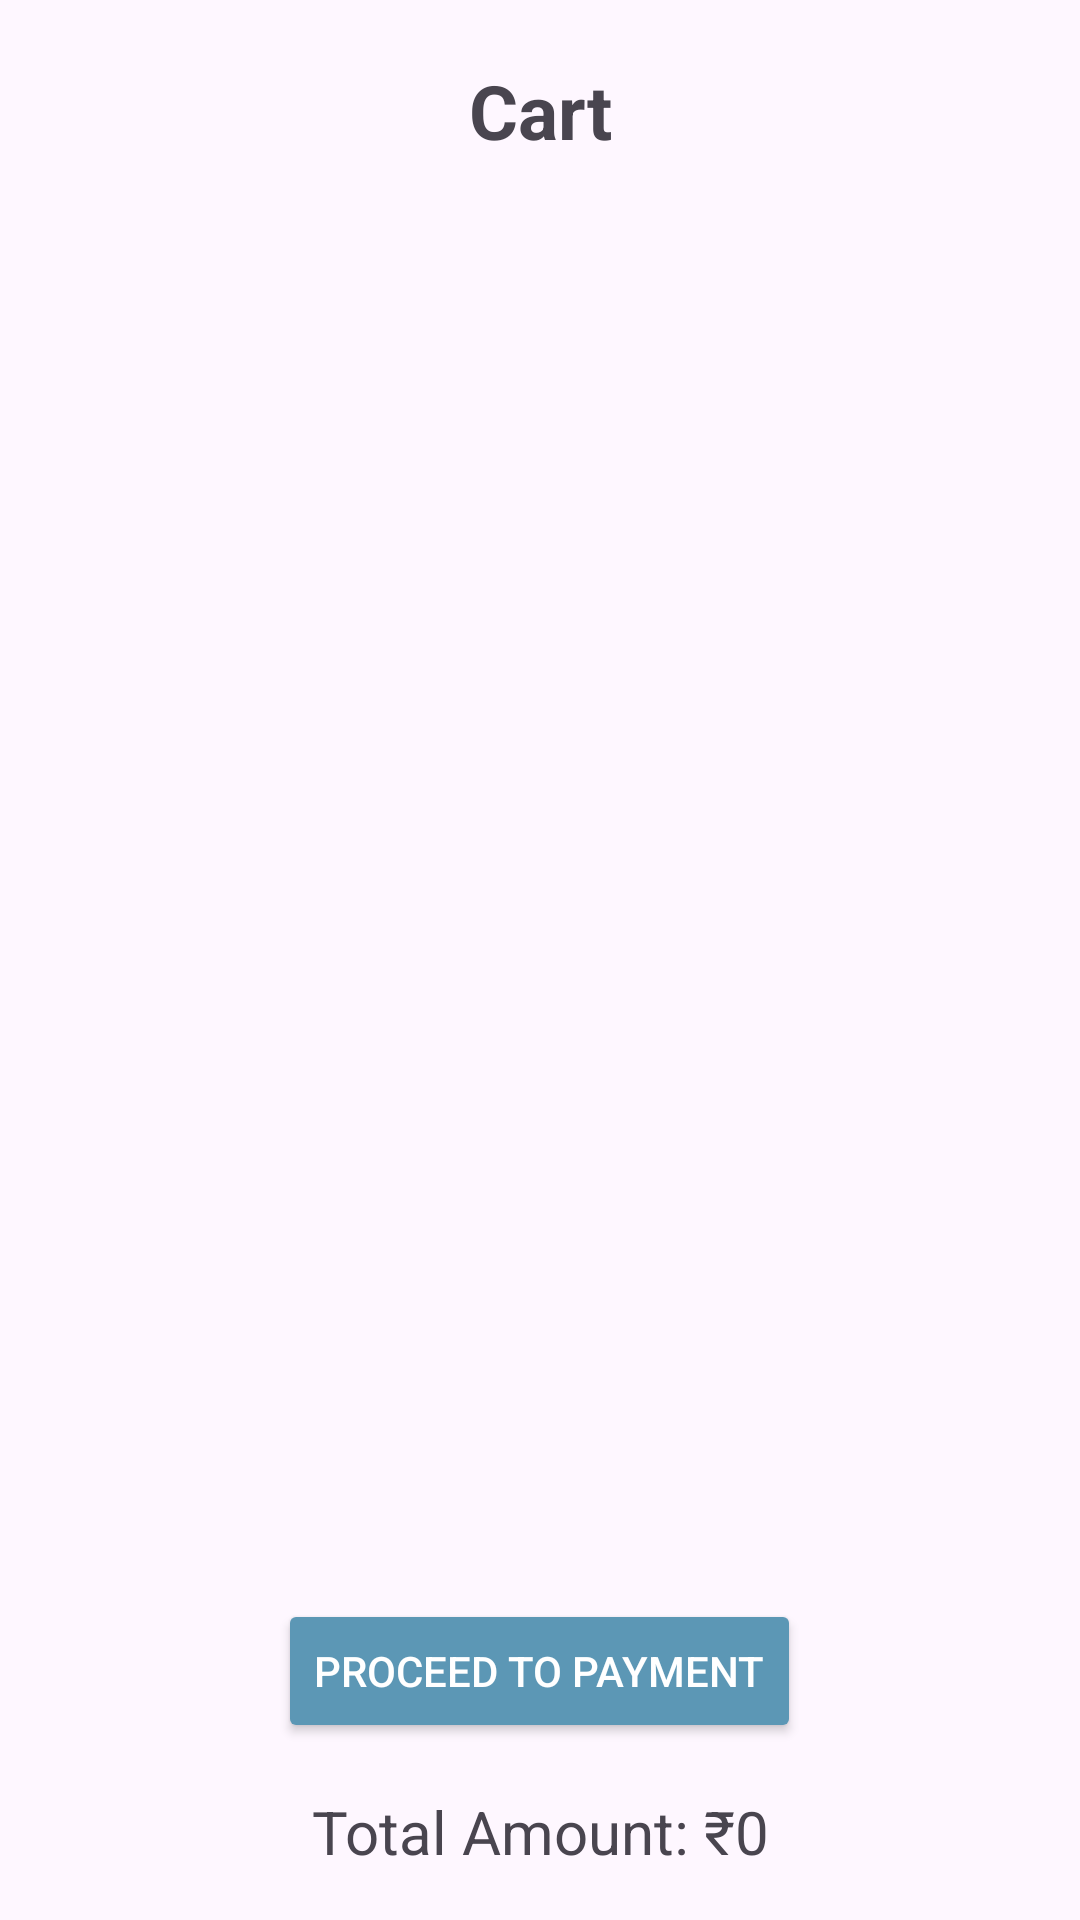

Here is an Android app screen rendered from its layout file. Give the layout XML and the strings, colors and styles it references.
<!-- AndroidManifest.xml: application theme Theme.Material3.Light -->
<!-- res/layout/fragment_cart.xml -->
<?xml version="1.0" encoding="utf-8"?>
<FrameLayout xmlns:android="http://schemas.android.com/apk/res/android"
    xmlns:tools="http://schemas.android.com/tools"
    android:layout_width="match_parent"
    android:layout_height="match_parent"
    tools:context=".Cart">

    <LinearLayout
        android:layout_width="match_parent"
        android:layout_height="match_parent"
        android:orientation="vertical">

        <TextView
            android:id="@+id/Cart_text_view"
            android:layout_width="match_parent"
            android:layout_height="wrap_content"
            android:gravity="center"
            android:paddingTop="20dp"
            android:text="@string/cart"
            android:textSize="25dp"
            android:textStyle="bold" />

        <TextView
            android:id="@+id/emptyCartTextView"
            android:layout_width="match_parent"
            android:layout_height="wrap_content"
            android:gravity="center"
            android:text="Cart is empty"
            android:visibility="gone"
            android:padding="16dp"
            android:textSize="20dp" />

        <androidx.core.widget.NestedScrollView
            android:layout_width="match_parent"
            android:layout_height="0dp"
            android:layout_weight="1">

            <androidx.recyclerview.widget.RecyclerView
                android:id="@+id/recyclerViewCart"
                android:layout_width="match_parent"
                android:layout_height="wrap_content"
                android:padding="8dp" />

        </androidx.core.widget.NestedScrollView>
        <LinearLayout
            android:layout_width="match_parent"
            android:layout_height="wrap_content"
            android:gravity="center">
            <Button
                android:id="@+id/proceed_to_payment_btn"
                android:layout_width="wrap_content"
                android:layout_height="wrap_content"
                android:text="Proceed to Payment"
                android:textColor="@color/white"
                android:backgroundTint="#5C97B5"/>
        </LinearLayout>


        <TextView
            android:id="@+id/totalAmountTextView"
            android:layout_width="match_parent"
            android:layout_height="wrap_content"
            android:gravity="center"
            android:text="Total Amount: ₹0"
            android:padding="16dp"
            android:textSize="20dp" />


    </LinearLayout>

</FrameLayout>
<!-- resources referenced by this layout -->
<resources>
  <color name="white">#FFFFFF</color>
  <string name="cart">Cart</string>
</resources>
